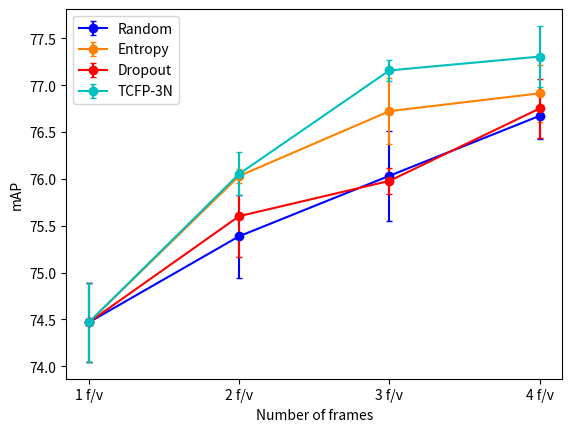

Recreate this plot in Python. (Note: this script raises an exception after producing the figure.)
import matplotlib.pyplot as plt
import numpy as np

data_dir = '/home/<user>/Documents/graphics/ADL/curves/'
num_videos = 398

num_cycles = 4

points = np.array(range(1,num_cycles+1))*num_videos

rnd_all = np.array([[[72.90,72.16,79.43],[72.12,71.86,80.12],[70.21,70.89,80.53]],
                [[73.63,72.22,82.02],[72.87,71.89,79.85],[72.88,71.98,81.15]],
                [[74.00,73.25,82.30],[73.89,71.65,80.60],[73.85,73.41,81.35]],
                [[74.81,73.81,80.88],[74.55,72.79,82.14],[75.03,73.52,82.53]]])
#ent_all = np.array([[[70.87,70.84,79.40],[69.94,72.37,79.20],[71.22,72.24,79.39]],
ent_all = np.array([[[72.90,72.16,79.43],[72.12,71.86,80.12],[70.21,70.89,80.53]],
                    [[73.92,72.18,82.28],[73.64,72.00,82.38],[73.34,72.65,81.89]],
                    [[74.38,72.50,82.23],[75.67,72.85,83.11],[75.17,72.11,82.49]],
                    [[74.84,73.28,83.21],[75.37,73.18,82.89],[74.23,72.68,82.54]]])

#drp_all = np.array([[[72.07,71.23,79.20],[72.67,72.63,80.61],[72.20,73.34,80.40]],
drp_all = np.array([[[72.90,72.16,79.43],[72.12,71.86,80.12],[70.21,70.89,80.53]],
                    [[72.93,72.55,79.99],[71.91,72.55,81.92],[72.74,73.19,82.64]],
                    [[73.13,72.26,82.25],[73.04,72.27,82.33],[73.23,71.93,83.37]],
                    [[74.49,72.76,84.34],[73.58,72.66,83.18],[73.24,72.88,83.64]]])

tcfp_all = np.array([[[72.90,72.16,79.43],[72.12,71.86,80.12],[70.21,70.89,80.53]],
                     [[74.90,72.17,80.14],[75.29,71.99,81.16],[74.67,72.12,82.04]],
                     [[76.00,72.39,83.44],[76.06,73.23,81.75],[76.25,71.93,83.37]],
                     [[77.04,72.26,83.51],[76.14,72.33,82.08],[76.86,72.54,82.99]]])

per_class = False


rnd_avg = np.zeros(num_cycles)
rnd_std = np.zeros(num_cycles)
ent_avg = np.zeros(num_cycles)
ent_std = np.zeros(num_cycles)
drp_avg = np.zeros(num_cycles)
drp_std = np.zeros(num_cycles)
tcfp_avg = np.zeros(num_cycles)
tcfp_std = np.zeros(num_cycles)


if per_class:
    class_names = ['Bike','Car','Motorbike']
    idx_class = 1

    for cycle in range(num_cycles):
        rnd_avg[cycle] = rnd_all[cycle].mean(axis=0)[idx_class]
        rnd_std[cycle] = rnd_all[cycle].std(axis=0)[idx_class]
        ent_avg[cycle] = ent_all[cycle].mean(axis=0)[idx_class]
        ent_std[cycle] = ent_all[cycle].std(axis=0)[idx_class]
        drp_avg[cycle] = drp_all[cycle].mean(axis=0)[idx_class]
        drp_std[cycle] = drp_all[cycle].std(axis=0)[idx_class]
        tcfp_avg[cycle] = tcfp_all[cycle].mean(axis=0)[idx_class]
        tcfp_std[cycle] = tcfp_all[cycle].std(axis=0)[idx_class]


    plt.errorbar(points,rnd_avg,rnd_std,color='b',label='Random',marker='o',capsize=2)
    plt.errorbar(points,ent_avg,ent_std,color=(1.0,0.5,0),label='Entropy',marker='o',capsize=2)
    plt.errorbar(points,drp_avg,drp_std,color='r',label='Dropout',marker='o',capsize=2)
    plt.errorbar(points,tcfp_avg,tcfp_std,color='c',label='TCFP-3N',marker='o',capsize=2)

    plt.legend()

    plt.xticks(points,['1 f/v','2 f/v', '3 f/v'])
    plt.xlabel('Number of frames')
    plt.ylabel('AP')
    plt.title('Class {}'.format(class_names[idx_class]))

    plt.savefig(data_dir+ str(num_cycles) + 'cycles-{}'.format(class_names[idx_class]))

    plt.show()

else:
    for cycle in range(num_cycles):

        mAP = rnd_all[cycle].mean(axis=1)
        rnd_avg[cycle] = mAP.mean()
        rnd_std[cycle] = mAP.std()
        mAP = ent_all[cycle].mean(axis=1)
        ent_avg[cycle] = mAP.mean()
        ent_std[cycle] = mAP.std()
        mAP = drp_all[cycle].mean(axis=1)
        drp_avg[cycle] = mAP.mean()
        drp_std[cycle] = mAP.std()
        mAP = tcfp_all[cycle].mean(axis=1)
        tcfp_avg[cycle] = mAP.mean()
        tcfp_std[cycle] = mAP.std()

    plt.errorbar(points,rnd_avg,rnd_std,color='b',label='Random',marker='o',capsize=2)
    plt.errorbar(points,ent_avg,ent_std,color=(1.0,0.5,0),label='Entropy',marker='o',capsize=2)
    plt.errorbar(points,drp_avg,drp_std,color='r',label='Dropout',marker='o',capsize=2)
    plt.errorbar(points,tcfp_avg,tcfp_std,color='c',label='TCFP-3N',marker='o',capsize=2)

    plt.legend()

    plt.xticks(points,[str(f) + ' f/v' for f in range(1,num_cycles+1)])
    plt.xlabel('Number of frames')
    plt.ylabel('mAP')

    plt.savefig(data_dir+ str(num_cycles) + 'cycles-all')

    plt.show()

## 3 points version
#points = np.array([1, 2, 3])*num_videos
#rnd_all = np.array([[[72.90,72.16,79.43],[72.12,71.86,80.12],[70.21,70.89,80.53]],
                #[[73.63,72.22,82.02],[72.87,71.89,79.85],[72.88,71.98,81.15]],
                #[[74.00,73.25,82.30],[74.36,72.64,82.38],[73.69,73.87,82.42]]])
##ent_all = np.array([[[70.87,70.84,79.40],[69.94,72.37,79.20],[71.22,72.24,79.39]],
#ent_all = np.array([[[72.90,72.16,79.43],[72.12,71.86,80.12],[70.21,70.89,80.53]],
                    #[[73.92,72.18,82.28],[73.64,72.00,82.38],[73.34,72.65,81.89]],
                    #[[74.38,72.50,82.23],[75.67,72.85,83.11],[75.17,72.11,82.49]]])

##drp_all = np.array([[[72.07,71.23,79.20],[72.67,72.63,80.61],[72.20,73.34,80.40]],
#drp_all = np.array([[[72.90,72.16,79.43],[72.12,71.86,80.12],[70.21,70.89,80.53]],
                    #[[72.93,72.55,79.99],[71.91,72.55,81.92],[72.74,73.19,82.64]],
                    #[[73.13,72.26,82.25],[73.04,72.27,82.33],[73.23,71.93,83.37]]])

#tcfp_all = np.array([[[72.90,72.16,79.43],[72.12,71.86,80.12],[70.21,70.89,80.53]],
                     #[[74.90,72.17,80.14],[75.29,71.99,81.16],[74.67,72.12,82.04]],
                     #[[76.00,72.39,83.44],[76.06,73.23,81.75],[76.25,71.93,83.37]]])

#per_class = False

#rnd_avg = np.zeros(3)
#rnd_std = np.zeros(3)
#ent_avg = np.zeros(3)
#ent_std = np.zeros(3)
#drp_avg = np.zeros(3)
#drp_std = np.zeros(3)
#tcfp_avg = np.zeros(3)
#tcfp_std = np.zeros(3)


#if per_class:
    #class_names = ['Bike','Car','Motorbike']
    #idx_class = 1

    #for cycle in range(3):
        #rnd_avg[cycle] = rnd_all[cycle].mean(axis=0)[idx_class]
        #rnd_std[cycle] = rnd_all[cycle].std(axis=0)[idx_class]
        #ent_avg[cycle] = ent_all[cycle].mean(axis=0)[idx_class]
        #ent_std[cycle] = ent_all[cycle].std(axis=0)[idx_class]
        #drp_avg[cycle] = drp_all[cycle].mean(axis=0)[idx_class]
        #drp_std[cycle] = drp_all[cycle].std(axis=0)[idx_class]
        #tcfp_avg[cycle] = tcfp_all[cycle].mean(axis=0)[idx_class]
        #tcfp_std[cycle] = tcfp_all[cycle].std(axis=0)[idx_class]


    #plt.errorbar(points,rnd_avg,rnd_std,color='b',label='Random',marker='o',capsize=2)
    #plt.errorbar(points,ent_avg,ent_std,color=(1.0,0.5,0),label='Entropy',marker='o',capsize=2)
    #plt.errorbar(points,drp_avg,drp_std,color='r',label='Dropout',marker='o',capsize=2)
    #plt.errorbar(points,tcfp_avg,tcfp_std,color='c',label='TCFP-3N',marker='o',capsize=2)

    #plt.legend()

    #plt.xticks(points,['1 f/v','2 f/v', '3 f/v'])
    #plt.xlabel('Number of frames')
    #plt.ylabel('AP')
    #plt.title('Class {}'.format(class_names[idx_class]))

    #plt.savefig(data_dir+'3cycles-{}'.format(class_names[idx_class]))

    #plt.show()

#else:
    #for cycle in range(3):

        #mAP = rnd_all[cycle].mean(axis=1)
        #rnd_avg[cycle] = mAP.mean()
        #rnd_std[cycle] = mAP.std()
        #mAP = ent_all[cycle].mean(axis=1)
        #ent_avg[cycle] = mAP.mean()
        #ent_std[cycle] = mAP.std()
        #mAP = drp_all[cycle].mean(axis=1)
        #drp_avg[cycle] = mAP.mean()
        #drp_std[cycle] = mAP.std()
        #mAP = tcfp_all[cycle].mean(axis=1)
        #tcfp_avg[cycle] = mAP.mean()
        #tcfp_std[cycle] = mAP.std()

    #plt.errorbar(points,rnd_avg,rnd_std,color='b',label='Random',marker='o',capsize=2)
    #plt.errorbar(points,ent_avg,ent_std,color=(1.0,0.5,0),label='Entropy',marker='o',capsize=2)
    #plt.errorbar(points,drp_avg,drp_std,color='r',label='Dropout',marker='o',capsize=2)
    #plt.errorbar(points,tcfp_avg,tcfp_std,color='c',label='TCFP-3N',marker='o',capsize=2)

    #plt.legend()

    #plt.xticks(points,['1 f/v','2 f/v', '3 f/v'])
    #plt.xlabel('Number of frames')
    #plt.ylabel('mAP')

    #plt.savefig(data_dir+'3cycles-all')

    #plt.show()


